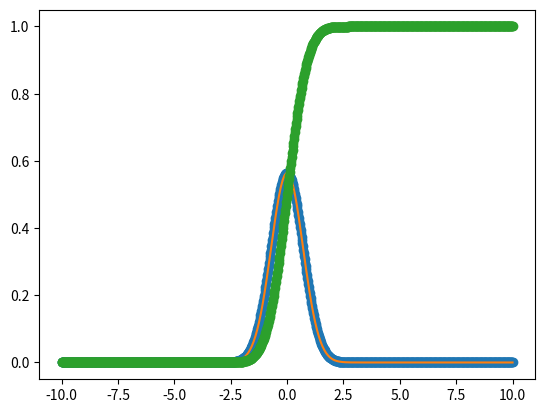

The script that saved this image:
import numpy as np
import matplotlib.pyplot as plt
import random
from scipy.interpolate import InterpolatedUnivariateSpline

class ProbabilityDensityDistribution(InterpolatedUnivariateSpline):
    def __init__(self, x, y):
        spline = InterpolatedUnivariateSpline(x, y)
        norm = spline.integral(x.min(), x.max())
        self._x = x
        self._y = y / norm
        super().__init__(self._x, self._y) #Importa tutti i metodi e gli attributi delle spline

    def plot(self):
        plt.plot(self._x, self._y, 'o', label='PDF')
        x = np.linspace(self._x.min(), self._x.max(), 250)
        plt.plot(x, self(x), label='PDF interpolata')

    def evaluate(self, x_of_evaluation):
        print(f'x of evaluation = {x_of_evaluation:.2f} \ny of evaluation = {self(x_of_evaluation):.2f}')

    def probability(self, x_in, x_fin):
        prob = self.integral(x_in, x_fin)
        print(f'The probability to be between {x_in} and {x_fin} is {prob:.2f}')


class CumulativeDensityFunction:
    def __init__(self, pdf: ProbabilityDensityDistribution):
        self._x_CDF = pdf._x
        # Calcoliamo la CDF come l'integrale della PDF
        self._y_CDF = np.array([pdf.integral(pdf._x.min(), xi) for xi in self._x_CDF])
        # Creiamo una spline interpolata per la CDF
        self.spline_CDF = InterpolatedUnivariateSpline(self._x_CDF, self._y_CDF)
        
    def plot(self):
        plt.plot(self._x_CDF, self._y_CDF, 'o', label='CDF')

    def invert(self, p):
        
        if not (0 <= p <= 1):
            raise ValueError("Probability p must be between 0 and 1.")
        
        # Usando la ricerca binaria per trovare x tale che CDF(x) = p
        low, high = self._x_CDF.min(), self._x_CDF.max()
        while low < high:
            mid = (low + high) / 2
            if self.spline_CDF(mid) < p:
                low = mid + 1e-3  # incrementa per non rimanere bloccato
            else:
                high = mid
        return low

def random_number_generator(cdf: CumulativeDensityFunction):
    num = random.uniform(0, 1)
    generated_random_number = cdf.invert(num)
    print(f'Numero generato random secondo la distribuzione fornita = {generated_random_number}')
    return generated_random_number


# Testing
if __name__ == '__main__':
    # Modifica i punti x per ottenere una PDF valida
    xx = np.linspace(-10., 10, 1001)
    yy = np.exp(-xx**2)  # Funzione gaussiana non normalizzata
    
    # Creiamo la PDF
    pdf = ProbabilityDensityDistribution(xx, yy)
    
    # Eseguiamo alcune valutazioni
    x0 = 0.5
    pdf.evaluate(0.5)
    
    start_x = -10
    end_x = 10
    pdf.probability(start_x, end_x)
    
    # Plottiamo la PDF
    pdf.plot()
    
    # Creiamo la CDF
    cdf = CumulativeDensityFunction(pdf)
    cdf.plot()
    
    # Inversione della CDF
    p = 0.6  # Esempio: vogliamo trovare x per p = 0.5
    x_inverted = cdf.invert(p)
    print(f'Value of x for CDF(x) = {p}: {x_inverted:.2f}')
    
    # Generiamo un numero casuale secondo la distribuzione fornita
    random_number_generator(cdf)
    
    plt.show()
